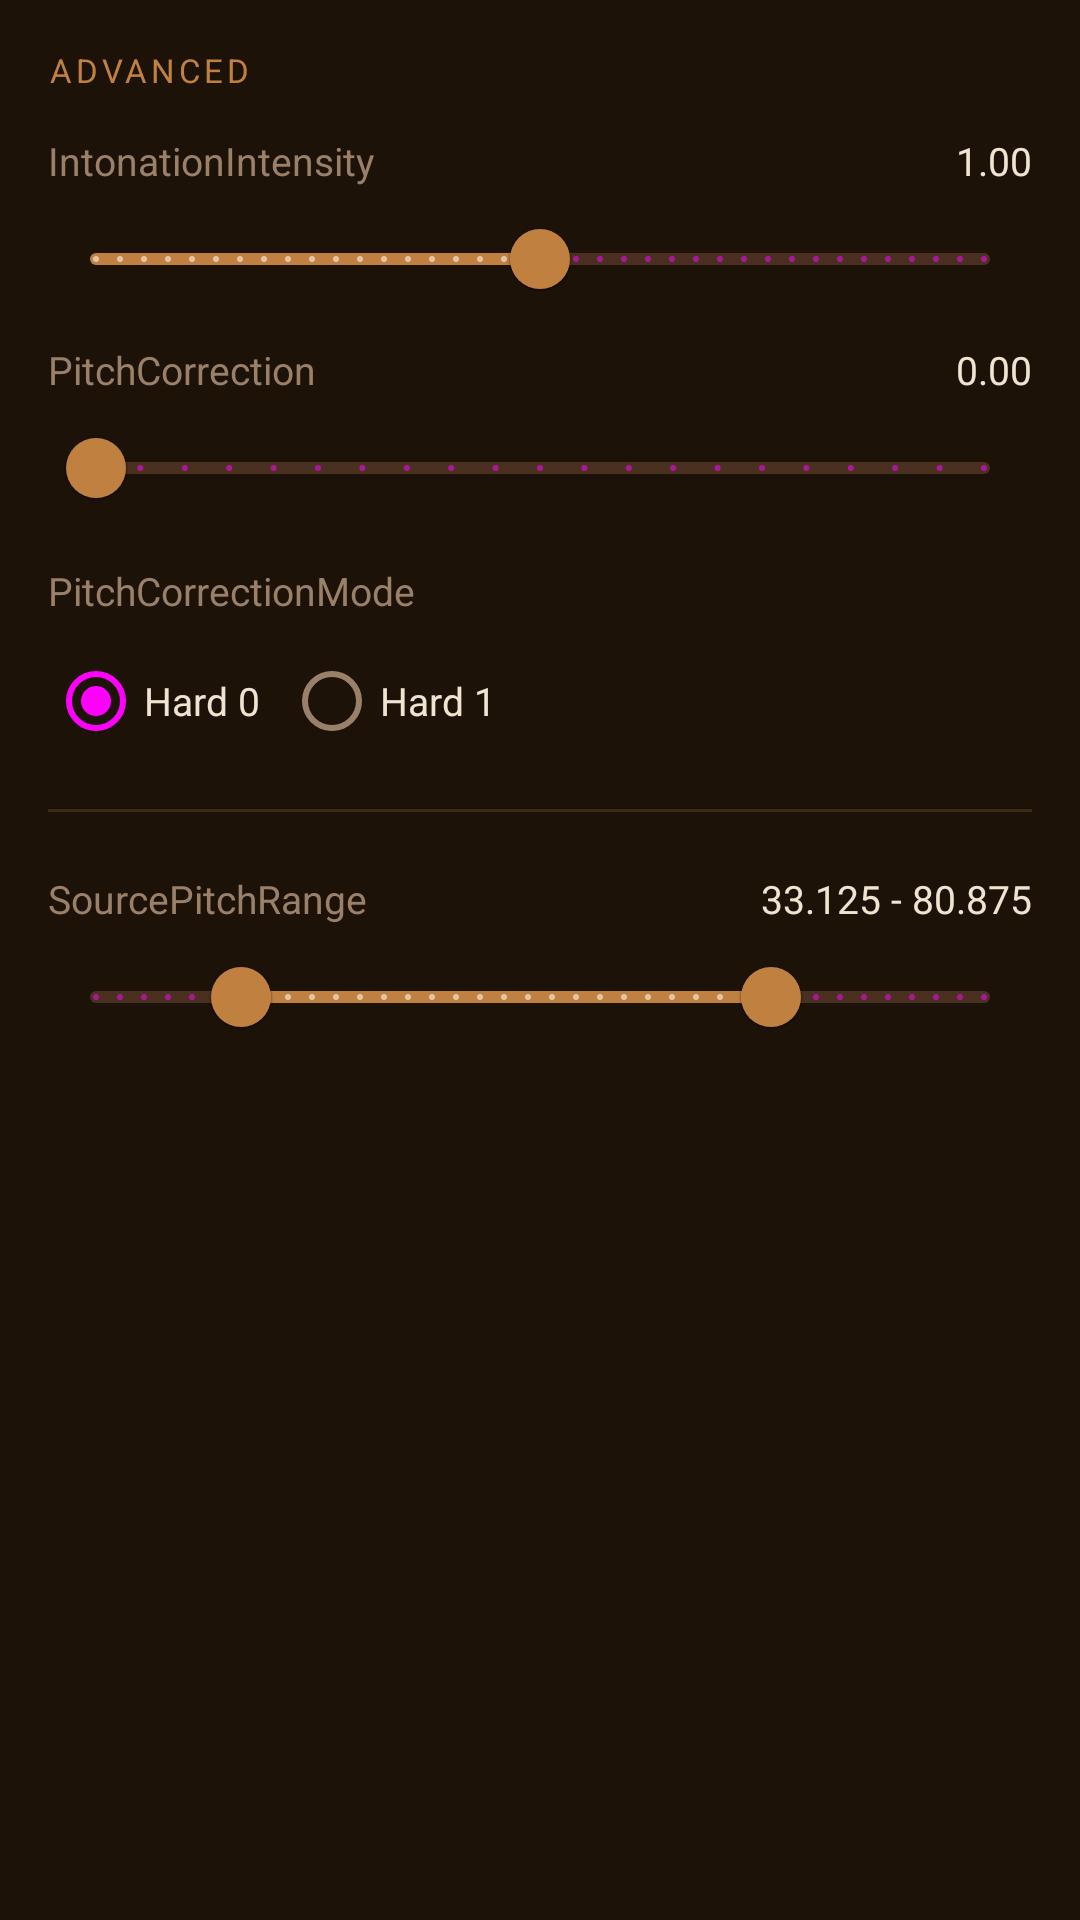

The Android layout XML behind this screen, and the referenced resources:
<!-- AndroidManifest.xml: application theme Theme.beatriceapp -->
<!-- res/layout/fragment_advanced.xml -->
<?xml version="1.0" encoding="utf-8"?>
<ScrollView xmlns:android="http://schemas.android.com/apk/res/android"
    xmlns:app="http://schemas.android.com/apk/res-auto"
    android:layout_width="match_parent"
    android:layout_height="match_parent"
    android:background="@color/vst_bg_primary">

    <LinearLayout
        android:layout_width="match_parent"
        android:layout_height="wrap_content"
        android:orientation="vertical"
        android:padding="16dp">

        
        <TextView
            android:layout_width="match_parent"
            android:layout_height="wrap_content"
            android:text="@string/section_advanced_pitch"
            android:textColor="@color/vst_accent"
            android:textSize="11sp"
            android:textAllCaps="true"
            android:letterSpacing="0.12"
            android:layout_marginBottom="10dp" />

        
        <LinearLayout
            android:layout_width="match_parent"
            android:layout_height="wrap_content"
            android:orientation="horizontal"
            android:layout_marginTop="4dp">

            <TextView
                android:layout_width="0dp"
                android:layout_height="wrap_content"
                android:layout_weight="1"
                android:text="@string/intonation_intensity"
                android:textColor="@color/vst_text_secondary"
                android:textSize="13sp" />

            <TextView
                android:id="@+id/intonation_intensity_value"
                android:layout_width="60dp"
                android:layout_height="wrap_content"
                android:textColor="@color/vst_text_primary"
                android:textSize="13sp"
                android:gravity="end"
                android:text="1.00" />

        </LinearLayout>

        <com.google.android.material.slider.Slider
            android:id="@+id/intonation_intensity_slider"
            android:layout_width="match_parent"
            android:layout_height="wrap_content"
            android:valueFrom="-1.0"
            android:valueTo="3.0"
            android:stepSize="0.1"
            android:value="1.0"
            app:trackColorActive="@color/vst_accent"
            app:trackColorInactive="@color/vst_slider_inactive"
            app:thumbColor="@color/vst_accent" />

        
        <LinearLayout
            android:layout_width="match_parent"
            android:layout_height="wrap_content"
            android:orientation="horizontal"
            android:layout_marginTop="4dp">

            <TextView
                android:layout_width="0dp"
                android:layout_height="wrap_content"
                android:layout_weight="1"
                android:text="@string/pitch_correction"
                android:textColor="@color/vst_text_secondary"
                android:textSize="13sp" />

            <TextView
                android:id="@+id/pitch_correction_value"
                android:layout_width="60dp"
                android:layout_height="wrap_content"
                android:textColor="@color/vst_text_primary"
                android:textSize="13sp"
                android:gravity="end"
                android:text="0.00" />

        </LinearLayout>

        <com.google.android.material.slider.Slider
            android:id="@+id/pitch_correction_slider"
            android:layout_width="match_parent"
            android:layout_height="wrap_content"
            android:valueFrom="0.0"
            android:valueTo="1.0"
            android:stepSize="0.05"
            android:value="0.0"
            app:trackColorActive="@color/vst_accent"
            app:trackColorInactive="@color/vst_slider_inactive"
            app:thumbColor="@color/vst_accent" />

        
        <TextView
            android:layout_width="match_parent"
            android:layout_height="wrap_content"
            android:text="@string/pitch_correction_mode"
            android:textColor="@color/vst_text_secondary"
            android:textSize="13sp"
            android:layout_marginTop="8dp"
            android:layout_marginBottom="4dp" />

        <RadioGroup
            android:id="@+id/pitch_correction_mode_group"
            android:layout_width="match_parent"
            android:layout_height="wrap_content"
            android:orientation="horizontal">

            <RadioButton
                android:id="@+id/pcm_hard0"
                android:layout_width="wrap_content"
                android:layout_height="wrap_content"
                android:text="@string/pcm_hard0"
                android:textColor="@color/vst_text_primary"
                android:textSize="13sp"
                android:checked="true"
                android:layout_marginEnd="8dp" />

            <RadioButton
                android:id="@+id/pcm_hard1"
                android:layout_width="wrap_content"
                android:layout_height="wrap_content"
                android:text="@string/pcm_hard1"
                android:textColor="@color/vst_text_primary"
                android:textSize="13sp"
                android:layout_marginEnd="8dp" />

        </RadioGroup>

        <View
            android:layout_width="match_parent"
            android:layout_height="1dp"
            android:background="@color/vst_divider"
            android:layout_marginTop="12dp"
            android:layout_marginBottom="16dp" />

        
        <LinearLayout
            android:layout_width="match_parent"
            android:layout_height="wrap_content"
            android:orientation="horizontal"
            android:layout_marginTop="4dp">

            <TextView
                android:layout_width="0dp"
                android:layout_height="wrap_content"
                android:layout_weight="1"
                android:text="@string/source_pitch_range"
                android:textColor="@color/vst_text_secondary"
                android:textSize="13sp" />

            <TextView
                android:id="@+id/source_pitch_range_value"
                android:layout_width="120dp"
                android:layout_height="wrap_content"
                android:textColor="@color/vst_text_primary"
                android:textSize="13sp"
                android:gravity="end"
                android:text="33.125 - 80.875" />

        </LinearLayout>

        <com.google.android.material.slider.RangeSlider
            android:id="@+id/source_pitch_range_slider"
            android:layout_width="match_parent"
            android:layout_height="wrap_content"
            android:valueFrom="20.0"
            android:valueTo="100.0"
            android:stepSize="0.125"
            app:values="@array/source_pitch_range_defaults"
            app:trackColorActive="@color/vst_accent"
            app:trackColorInactive="@color/vst_slider_inactive"
            app:thumbColor="@color/vst_accent" />

    </LinearLayout>
</ScrollView>
<!-- resources referenced by this layout -->
<resources>
  <array name="source_pitch_range_defaults">
          <item>33.125</item>
          <item>80.875</item>
      </array>
  <color name="vst_accent">#C08040</color>
  <color name="vst_bg_primary">#1C1208</color>
  <color name="vst_divider">#3C2A14</color>
  <color name="vst_slider_inactive">#4A3020</color>
  <color name="vst_text_primary">#EEE4D0</color>
  <color name="vst_text_secondary">#9A8068</color>
  <string name="intonation_intensity">IntonationIntensity</string>
  <string name="pcm_hard0">Hard 0</string>
  <string name="pcm_hard1">Hard 1</string>
  <string name="pitch_correction">PitchCorrection</string>
  <string name="pitch_correction_mode">PitchCorrectionMode</string>
  <string name="section_advanced_pitch">Advanced</string>
  <string name="source_pitch_range">SourcePitchRange</string>
  <style name="Theme.beatriceapp" parent="Theme.MaterialComponents.DayNight.NoActionBar">
          <item name="colorPrimary">@color/vst_accent_purple</item>
          <item name="colorPrimaryVariant">@color/vst_accent_purple_dark</item>
          <item name="colorOnPrimary">@color/white</item>
          <item name="colorSecondary">@color/vst_accent_teal</item>
          <item name="colorSecondaryVariant">@color/vst_accent_teal</item>
          <item name="colorOnSecondary">@color/white</item>
          <item name="colorSurface">@color/vst_bg_secondary</item>
          <item name="colorOnSurface">@color/vst_text_primary</item>
          <item name="android:colorBackground">@color/vst_bg_primary</item>
          <item name="android:statusBarColor">@color/vst_bg_primary</item>
          <item name="android:windowLightStatusBar" tools:targetApi="23">false</item>
          <item name="android:textColorPrimary">@color/vst_text_primary</item>
          <item name="android:textColorSecondary">@color/vst_text_secondary</item>
          <item name="colorControlActivated">@color/vst_accent_purple</item>
          <item name="colorPrimaryDark">@color/vst_bg_primary</item>
      </style>
  <color name="white">#FFFFFFFF</color>
  <color name="vst_accent_teal">#D4A464</color>
  <color name="vst_bg_secondary">#251A0A</color>
</resources>
